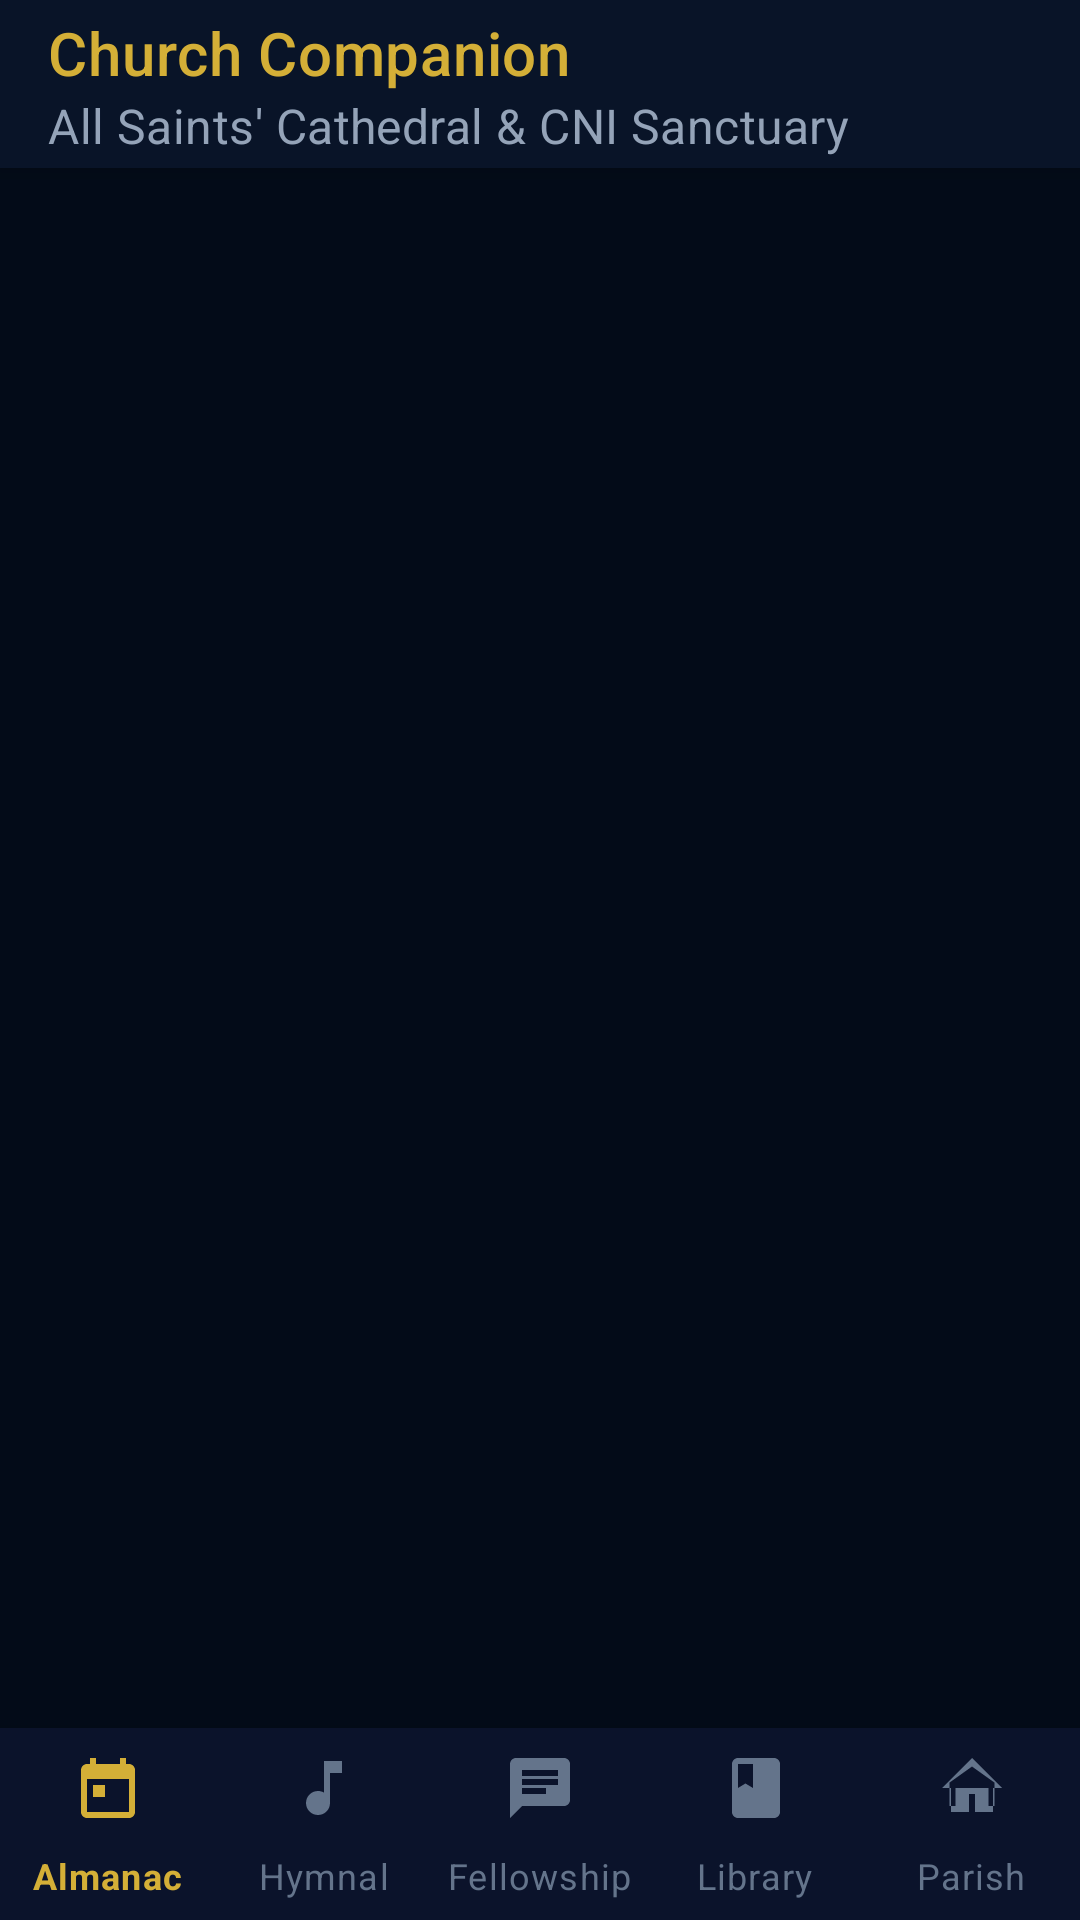

Layout XML and referenced resources for this Android screen:
<!-- AndroidManifest.xml: activity theme AppTheme -->
<!-- res/layout/activity_main.xml -->
<?xml version="1.0" encoding="utf-8"?>
<androidx.coordinatorlayout.widget.CoordinatorLayout 
    xmlns:android="http://schemas.android.com/apk/res/android"
    xmlns:app="http://schemas.android.com/apk/res-auto"
    android:id="@+id/main_coordinator"
    android:layout_width="match_parent"
    android:layout_height="match_parent"
    android:background="@color/windowBackground">

    <com.google.android.material.appbar.AppBarLayout
        android:id="@+id/app_bar"
        android:layout_width="match_parent"
        android:layout_height="wrap_content"
        android:background="#091428"
        app:elevation="4dp">

        <com.google.android.material.appbar.MaterialToolbar
            android:id="@+id/toolbar"
            android:layout_width="match_parent"
            android:layout_height="?attr/actionBarSize"
            app:title="Church Companion"
            app:titleTextColor="#D4AF37"
            app:subtitle="All Saints' Cathedral &amp; CNI Sanctuary"
            app:subtitleTextColor="#94A3B8" />

        
        <TextView
            android:id="@+id/banner_network_status"
            android:layout_width="match_parent"
            android:layout_height="wrap_content"
            android:background="#7C2D12"
            android:padding="6dp"
            android:text="⚡ Offline Mode — Serving from local SQLite cache"
            android:textAlignment="center"
            android:textColor="#FED7AA"
            android:textSize="12sp"
            android:visibility="gone" />

    </com.google.android.material.appbar.AppBarLayout>

    <FrameLayout
        android:id="@+id/fragment_container"
        android:layout_width="match_parent"
        android:layout_height="match_parent"
        android:layout_marginBottom="64dp"
        app:layout_behavior="@string/appbar_scrolling_view_behavior" />

    <com.google.android.material.bottomnavigation.BottomNavigationView
        android:id="@+id/bottom_navigation"
        android:layout_width="match_parent"
        android:layout_height="64dp"
        android:layout_gravity="bottom"
        android:background="#0B132B"
        app:itemIconTint="@color/bottom_nav_colors"
        app:itemTextColor="@color/bottom_nav_colors"
        app:labelVisibilityMode="labeled"
        app:menu="@menu/bottom_nav_menu" />

</androidx.coordinatorlayout.widget.CoordinatorLayout>
<!-- resources referenced by this layout -->
<resources>
  <color name="windowBackground">#030B18</color>
  <style name="AppTheme" parent="Theme.MaterialComponents.DayNight.NoActionBar">
          <item name="colorPrimary">@color/colorPrimary</item>
          <item name="colorPrimaryDark">@color/colorPrimaryDark</item>
          <item name="colorAccent">@color/colorAccent</item>
          <item name="android:windowBackground">@color/windowBackground</item>
          <item name="android:statusBarColor">@android:color/transparent</item>
          <item name="android:navigationBarColor">@android:color/transparent</item>
          <item name="android:windowDrawsSystemBarBackgrounds">true</item>
      </style>
  <color name="colorPrimary">#1A237E</color>
  <color name="colorPrimaryDark">#0D1642</color>
  <color name="colorAccent">#D4AF37</color>
</resources>
